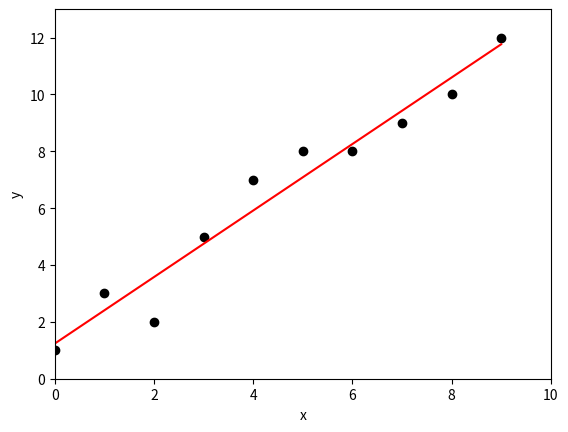

Source code (Python):
from scipy import stats #import scipy
import numpy as np  #import numpy
from matplotlib import pyplot as plt
x=np.array([0,1,2,3,4,5,6,7,8,9]) #write the values of x in a list
y=np.array([1,3,2,5,7,8,8,9,10,12]) # write the values
slope ,intercept,r_value,p_value,std_err=stats.linregress(x,y) # we get slope and intercept

plt.plot(x,y,'ro',color='black') # the coordinates will be given black color
plt.ylabel('y')   #print ylabel
plt.xlabel('x')   #print xlabel
plt.axis([0,10,0,13])  # here we need to give the range of x axis and y-axis
plt.plot(x,x*slope+intercept,'r') #
plt.plot() 
plt.show() # it will show the graph